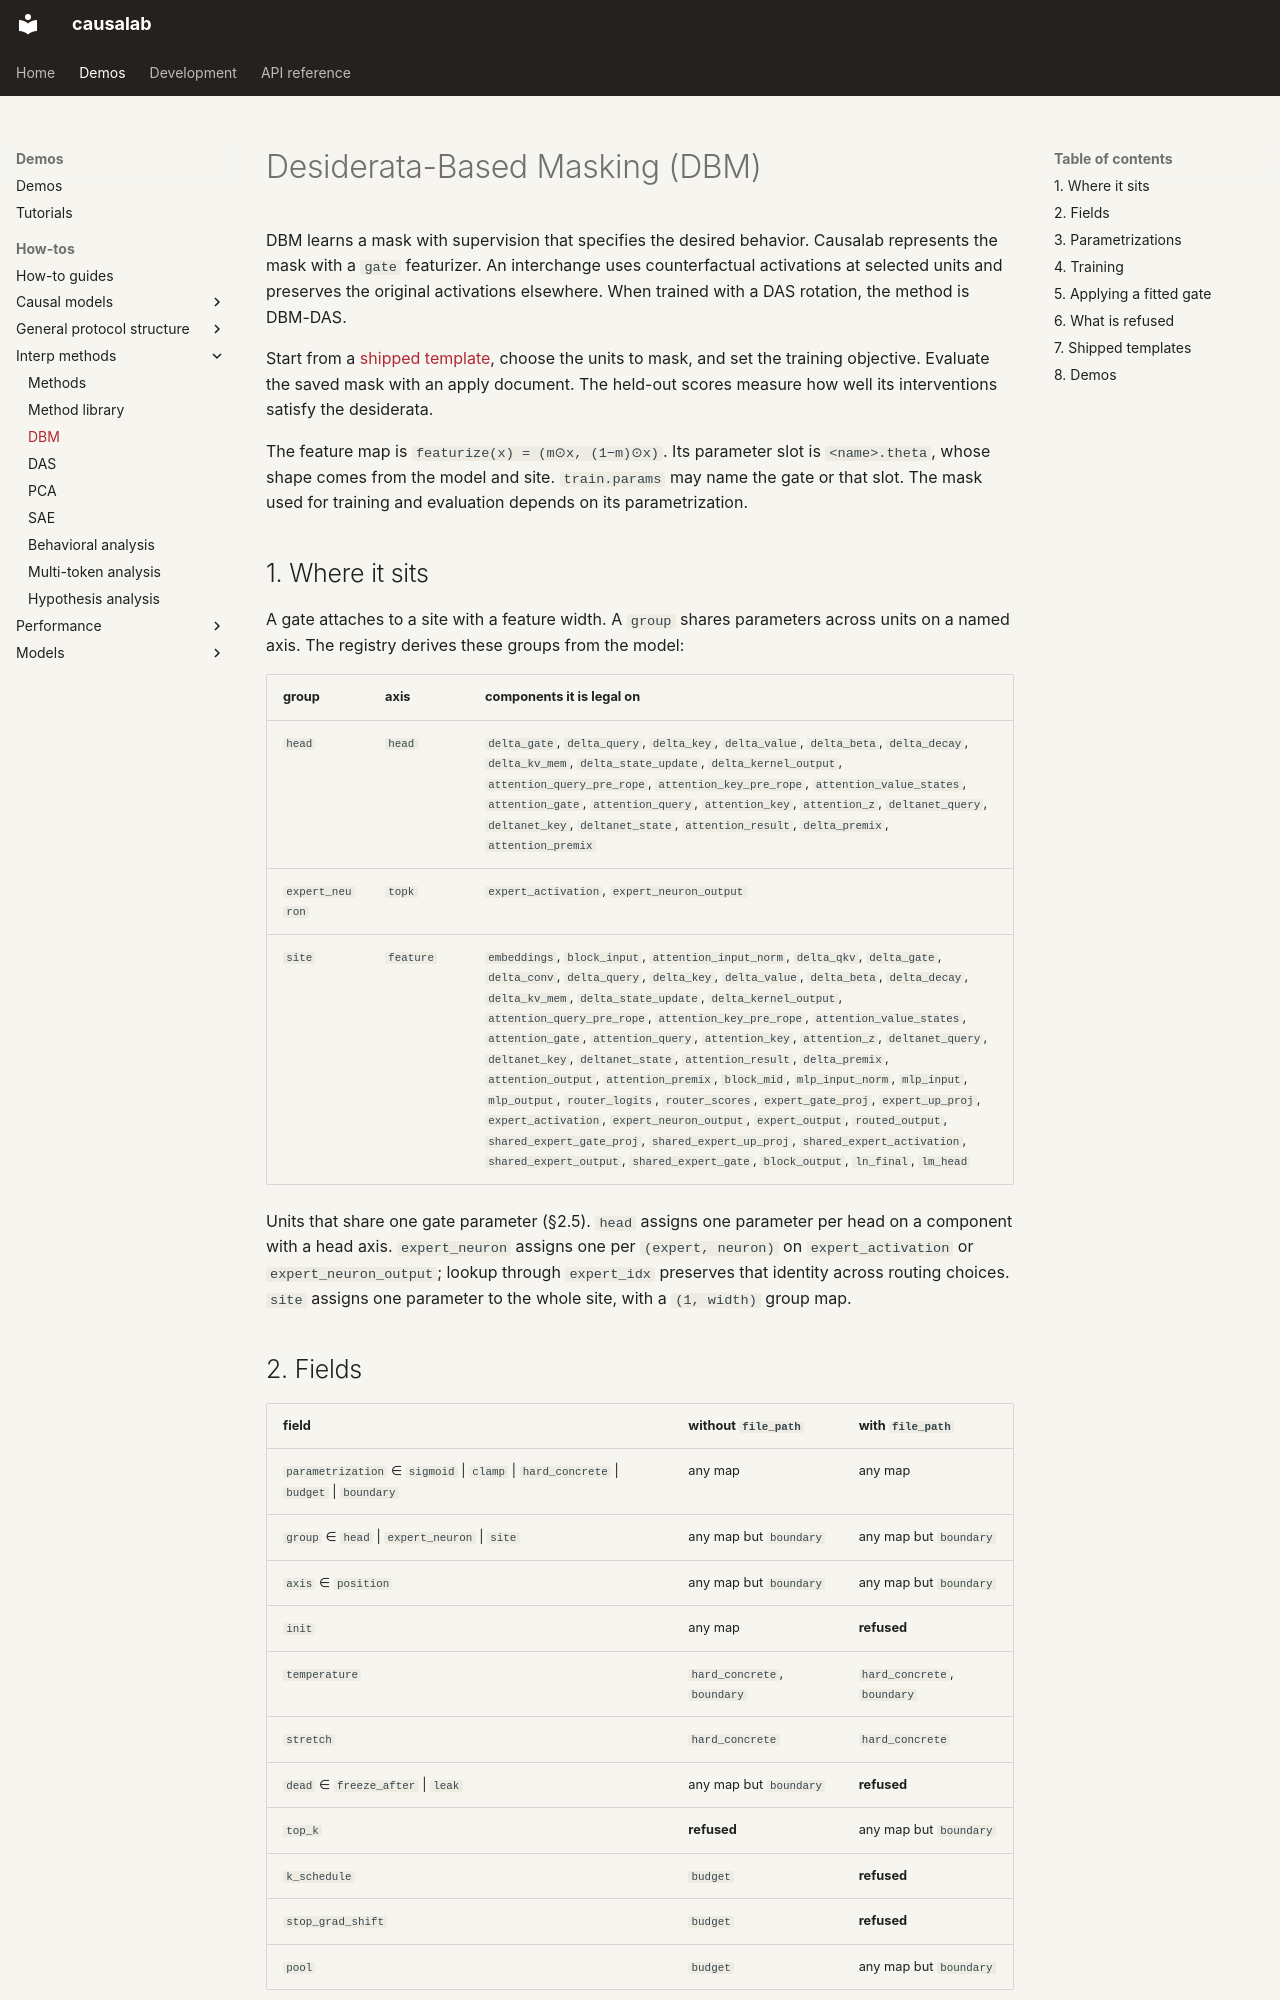

repository: goodfire-ai/causalab · page: methods/dbm.html · generator: mkdocs

# Desiderata-Based Masking (DBM)

DBM learns a mask with supervision that specifies the desired behavior. Causalab
represents the mask with a `gate` featurizer. An interchange uses counterfactual
activations at selected units and preserves the original activations elsewhere.
When trained with a DAS rotation, the method is DBM-DAS.

Start from a [shipped template](#7-shipped-templates), choose the units to mask,
and set the training objective. Evaluate the saved mask with an apply document.
The held-out scores measure how well its interventions satisfy the desiderata.

The feature map is `featurize(x) = (m⊙x, (1−m)⊙x)`. Its parameter slot is
`<name>.theta`, whose shape comes from the model and site. `train.params` may
name the gate or that slot. The mask used for training and evaluation depends
on its parametrization.

## 1. Where it sits

A gate attaches to a site with a feature width. A `group` shares parameters
across units on a named axis. The registry derives these groups from the model:

<!-- generated: begin call causalab.protocol.registry.render_gate_group_table -->

| group | axis | components it is legal on |
|---|---|---|
| `head` | `head` | `delta_gate`, `delta_query`, `delta_key`, `delta_value`, `delta_beta`, `delta_decay`, `delta_kv_mem`, `delta_state_update`, `delta_kernel_output`, `attention_query_pre_rope`, `attention_key_pre_rope`, `attention_value_states`, `attention_gate`, `attention_query`, `attention_key`, `attention_z`, `deltanet_query`, `deltanet_key`, `deltanet_state`, `attention_result`, `delta_premix`, `attention_premix` |
| `expert_neuron` | `topk` | `expert_activation`, `expert_neuron_output` |
| `site` | `feature` | `embeddings`, `block_input`, `attention_input_norm`, `delta_qkv`, `delta_gate`, `delta_conv`, `delta_query`, `delta_key`, `delta_value`, `delta_beta`, `delta_decay`, `delta_kv_mem`, `delta_state_update`, `delta_kernel_output`, `attention_query_pre_rope`, `attention_key_pre_rope`, `attention_value_states`, `attention_gate`, `attention_query`, `attention_key`, `attention_z`, `deltanet_query`, `deltanet_key`, `deltanet_state`, `attention_result`, `delta_premix`, `attention_output`, `attention_premix`, `block_mid`, `mlp_input_norm`, `mlp_input`, `mlp_output`, `router_logits`, `router_scores`, `expert_gate_proj`, `expert_up_proj`, `expert_activation`, `expert_neuron_output`, `expert_output`, `routed_output`, `shared_expert_gate_proj`, `shared_expert_up_proj`, `shared_expert_activation`, `shared_expert_output`, `shared_expert_gate`, `block_output`, `ln_final`, `lm_head` |

<!-- generated: end call causalab.protocol.registry.render_gate_group_table -->

<!-- generated: begin doc causalab.protocol.schema.featurizers.GATE_GROUPS -->

Units that share one gate parameter (§2.5). `head` assigns one parameter per head on a component with a head axis. `expert_neuron` assigns one per `(expert, neuron)` on `expert_activation` or `expert_neuron_output`; lookup through `expert_idx` preserves that identity across routing choices. `site` assigns one parameter to the whole site, with a `(1, width)` group map.

<!-- generated: end doc causalab.protocol.schema.featurizers.GATE_GROUPS -->
